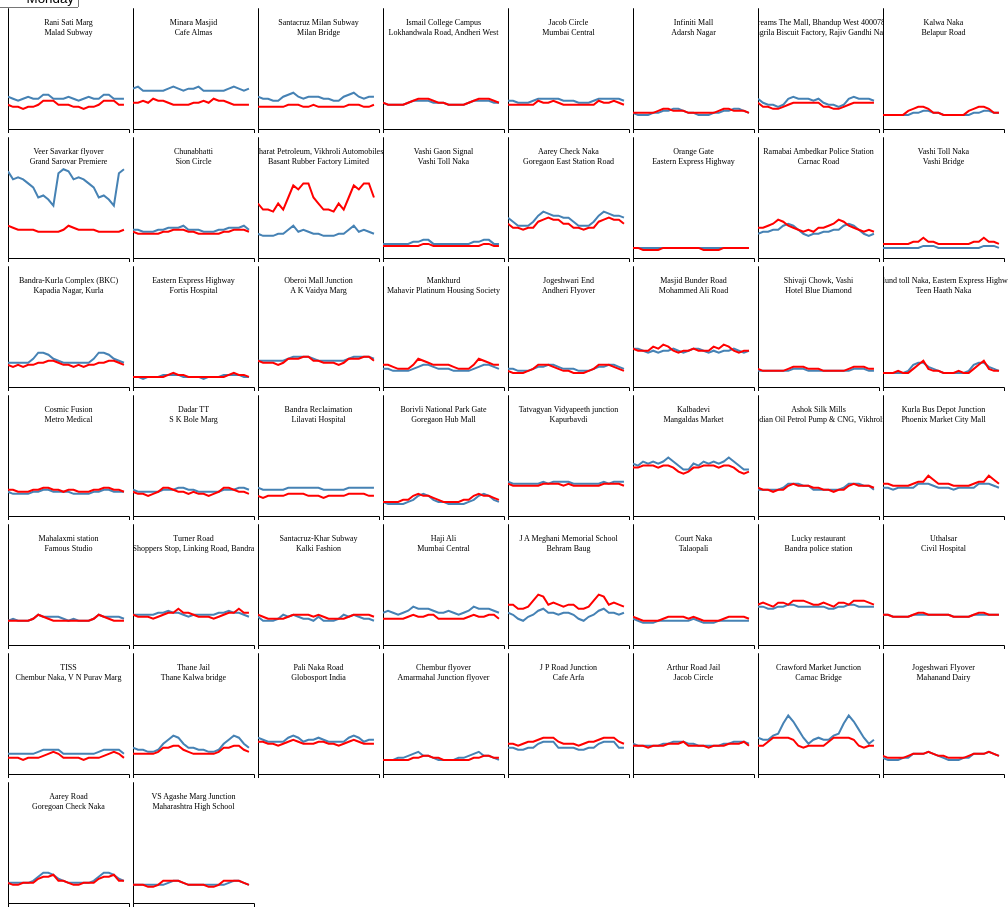
D3 v5 page, settled after 480 driven frames (8 s of simulated time); the page loaded 1 data file(s).


	   var margin={top:2,right:2,bottom:2,left:2},
        width=125-margin.left-margin.right;
        height=125-margin.top-margin.bottom;

        //var width=125,height=125;		
		
		var xScale=d3.scaleLinear()
		             .domain([0,24])
		             .range([0,width]);
					
		var yScale=d3.scaleLinear()
		             .domain([0,60])
		             .range([height,0]);
					 
		
					
		d3.json("map_graph_list_list_v2.json").then(function(data){
		        data.forEach(function(d){
				    d.address_1=d.address_1;
					d.address_2=d.address_2;
					d.routes_1=d.routes_1;
					d.routes_2=d.routes_2;
					d.name_1=d.routes_1.name;
					d.name_2=d.routes_2.name;
					d.monday_1=d.routes_1.Monday;
					day_key=d3.keys(d.routes_1);
					day_key.splice(0,1);
					//console.log(day_key);
					
					       
		var svgs= d3.select("body").selectAll("svg")
		            .data(data)
					.enter()
					.append("svg")
					.attr("class","svg1")
		            .attr("width", width +  margin.left+ margin.right)
					.attr("height", height + margin.top + margin.bottom)
					.attr("transform","translate("+ margin.left + margin.top +")");
					
		var line=d3.line()
		            .x(function(d,i) {return xScale(i)})
					.y(function(d){return yScale(d)});
					
				
		


        svgs.append("g")
           .attr("class","axis")
		   .attr("transform", "translate(0," + height + ")")
           .call(d3.axisBottom().scale(xScale));

        svgs.append("g")
           .attr("class","axis")
           .call(d3.axisLeft().scale(yScale));	

        svgs.append("path")
            .attr("class","line1")
            .attr("d",function(d){return line(d.routes_1.Monday)});
			
			
        svgs.append("path")
            .attr("class","line2")
            .attr("d",function(d){return line(d.routes_2.Monday)});	

        svgs.append("text")
		    .attr("class","text1")
            .attr("x", (width / 2))             
            .attr("y", 15+(margin.top))
			.attr("width",width-margin.left-margin.right)
            .attr("text-anchor", "middle")  
            .style("font-size", "8px") 
            .text(function(d){return d.address_1;});
			
		svgs.append("text")
		    .attr("class","text2")
            .attr("x", (width / 2))             
            .attr("y", 25+(margin.top))
			.attr("width",width-margin.left-margin.right)
            .attr("text-anchor", "middle")  
            .style("font-size", "8px") 
            .text(function(d){return d.address_2;});
			
		
		var days=["Monday","Tuesday","Wednesday","Thursday","Friday","Saturday","Sunday"];

        //Add the dropdown menu.
        d3.select("#dropdown")
          .selectAll("option")
          .data(data)
          .enter()
          .append("option")
          .attr("value", function(d,i) { return i; })
          .text(function(d,i) { return days[i]; });	

        //Change the values in dropdown.
        d3.select("#dropdown")
           .on("change",function(){
            var newValue=d3.select(this).property('value');
			update(newValue);
			console.log(newValue);});
			
        function update(newValue){
		    var newday=days[newValue];
			console.log(newday);
		    var t=d3.transition().duration(1000).delay(250).ease(d3.easeLinear);
			console.log("hello!")
		 
			
			
        
	                d3.selectAll(".svg1.line1").data(data).transition(t).attr("d",function(d){return line(d.routes_1.newday)});
			d3.selectAll(".svg1.line2").data(data).transition(t).attr("d",function(d){return line(d.routes_2.newday)});
			//console.log("transition")
		}
            		  
});});


		
		
	

### data: map_graph_list_list_v2.json
[
 {
  "address_1": "Rani Sati Marg",
  "address_2": "Malad Subway",
  "routes_1": {
   "name": "Rani Sati Marg|Malad Subway",
   "Monday": [
    16,
    15,
    14,
    15,
    16,
    15,
    15,
    17,
    "... 16 more items"
   ],
   "Tuesday": [
    16,
    15,
    13,
    14,
    15,
    15,
    15,
    17,
    "... 16 more items"
   ],
   "Wednesday": [
    15,
    15,
    14,
    14,
    15,
    15,
    15,
    16,
    "... 16 more items"
   ],
   "Thursday": [
    15,
    15,
    13,
    14,
    14,
    14,
    15,
    16,
    "... 16 more items"
   ],
   "Friday": [
    16,
    14,
    13,
    14,
    16,
    16,
    17,
    17,
    "... 16 more items"
   ],
   "Saturday": [
    17,
    16,
    16,
    17,
    17,
    17,
    19,
    19,
    "... 16 more items"
   ],
   "Sunday": [
    14,
    13,
    13,
    13,
    13,
    13,
    14,
    14,
    "... 16 more items"
   ]
  },
  "routes_2": {
   "name": "Malad Subway| Rani Sati Marg",
   "Monday": [
    12,
    11,
    11,
    10,
    11,
    11,
    12,
    14,
    "... 16 more items"
   ],
   "Tuesday": [
    12,
    12,
    11,
    10,
    10,
    12,
    12,
    13,
    "... 16 more items"
   ],
   "Wednesday": [
    12,
    11,
    10,
    10,
    11,
    12,
    12,
    13,
    "... 16 more items"
   ],
   "Thursday": [
    12,
    11,
    11,
    10,
    10,
    11,
    12,
    14,
    "... 16 more items"
   ],
   "Friday": [
    12,
    11,
    11,
    11,
    11,
    12,
    13,
    14,
    "... 16 more items"
   ],
   "Saturday": [
    12,
    12,
    12,
    12,
    12,
    13,
    14,
    15,
    "... 16 more items"
   ],
   "Sunday": [
    11,
    11,
    11,
    11,
    11,
    12,
    12,
    12,
    "... 16 more items"
   ]
  }
 },
 {
  "address_1": "Minara Masjid",
  "address_2": "Cafe Almas",
  "routes_1": {
   "name": "Minara Masjid|Cafe Almas",
   "Monday": [
    20,
    21,
    19,
    19,
    19,
    19,
    19,
    20,
    "... 16 more items"
   ],
   "Tuesday": [
    20,
    21,
    19,
    18,
    18,
    18,
    19,
    20,
    "... 16 more items"
   ],
   "Wednesday": [
    21,
    20,
    19,
    18,
    18,
    18,
    18,
    20,
    "... 16 more items"
   ],
   "Thursday": [
    21,
    20,
    19,
    18,
    18,
    18,
    19,
    21,
    "... 16 more items"
   ],
   "Friday": [
    20,
    18,
    17,
    18,
    18,
    19,
    20,
    21,
    "... 16 more items"
   ],
   "Saturday": [
    19,
    18,
    18,
    18,
    18,
    19,
    19,
    20,
    "... 16 more items"
   ],
   "Sunday": [
    17,
    17,
    16,
    16,
    16,
    17,
    17,
    18,
    "... 16 more items"
   ]
  },
  "routes_2": {
   "name": "Cafe Almas|Minara Masjid",
   "Monday": [
    13,
    13,
    14,
    13,
    15,
    14,
    14,
    13,
    "... 16 more items"
   ],
   "Tuesday": [
    13,
    12,
    12,
    12,
    12,
    12,
    12,
    12,
    "... 16 more items"
   ],
   "Wednesday": [
    13,
    12,
    12,
    12,
    12,
    13,
    12,
    13,
    "... 16 more items"
   ],
   "Thursday": [
    13,
    13,
    13,
    12,
    12,
    14,
    13,
    14,
    "... 16 more items"
   ],
   "Friday": [
    12,
    11,
    11,
    12,
    12,
    12,
    13,
    13,
    "... 16 more items"
   ],
   "Saturday": [
    13,
    12,
    13,
    14,
    15,
    15,
    15,
    15,
    "... 16 more items"
   ],
   "Sunday": [
    11,
    11,
    11,
    10,
    10,
    11,
    11,
    12,
    "... 16 more items"
   ]
  }
 },
 {
  "address_1": "Santacruz Milan Subway",
  "address_2": "Milan Bridge",
  "routes_1": {
   "name": "Santacruz Milan Subway| Milan Bridge",
   "Monday": [
    16,
    15,
    15,
    14,
    14,
    16,
    17,
    18,
    "... 16 more items"
   ],
   "Tuesday": [
    17,
    16,
    15,
    15,
    15,
    16,
    17,
    18,
    "... 16 more items"
   ],
   "Wednesday": [
    17,
    16,
    15,
    15,
    15,
    17,
    16,
    17,
    "... 16 more items"
   ],
   "Thursday": [
    17,
    17,
    15,
    16,
    16,
    17,
    18,
    19,
    "... 16 more items"
   ],
   "Friday": [
    17,
    22,
    16,
    15,
    15,
    16,
    17,
    19,
    "... 16 more items"
   ],
   "Saturday": [
    17,
    17,
    16,
    16,
    17,
    18,
    18,
    19,
    "... 16 more items"
   ],
   "Sunday": [
    13,
    13,
    12,
    12,
    13,
    14,
    14,
    15,
    "... 16 more items"
   ]
  },
  "routes_2": {
   "name": "Milan Bridge|Santacruz Milan Subway",
   "Monday": [
    11,
    11,
    11,
    11,
    11,
    11,
    12,
    12,
    "... 16 more items"
   ],
   "Tuesday": [
    11,
    11,
    11,
    11,
    11,
    12,
    12,
    12,
    "... 16 more items"
   ],
   "Wednesday": [
    12,
    11,
    11,
    11,
    11,
    11,
    12,
    12,
    "... 16 more items"
   ],
   "Thursday": [
    11,
    12,
    11,
    11,
    11,
    11,
    12,
    12,
    "... 16 more items"
   ],
   "Friday": [
    12,
    12,
    11,
    11,
    11,
    11,
    12,
    12,
    "... 16 more items"
   ],
   "Saturday": [
    12,
    12,
    12,
    11,
    11,
    12,
    12,
    12,
    "... 16 more items"
   ],
   "Sunday": [
    11,
    10,
    10,
    10,
    10,
    11,
    11,
    11,
    "... 16 more items"
   ]
  }
 },
 {
  "address_1": "Ismail College Campus",
  "address_2": "Lokhandwala Road, Andheri West",
  "routes_1": {
   "name": "Ismail College Campus|Lokhandwala Road, …",
   "Monday": [
    13,
    12,
    12,
    12,
    12,
    13,
    14,
    14,
    "... 16 more items"
   ],
   "Tuesday": [
    13,
    13,
    12,
    12,
    12,
    13,
    14,
    14,
    "... 16 more items"
   ],
   "Wednesday": [
    13,
    12,
    12,
    12,
    12,
    13,
    13,
    14,
    "... 16 more items"
   ],
   "Thursday": [
    13,
    12,
    12,
    12,
    12,
    13,
    14,
    14,
    "... 16 more items"
   ],
   "Friday": [
    13,
    12,
    12,
    12,
    12,
    13,
    14,
    14,
    "... 16 more items"
   ],
   "Saturday": [
    12,
    12,
    12,
    12,
    12,
    13,
    13,
    14,
    "... 16 more items"
   ],
   "Sunday": [
    12,
    11,
    11,
    11,
    11,
    11,
    11,
    11,
… [head cut at 6 KiB]